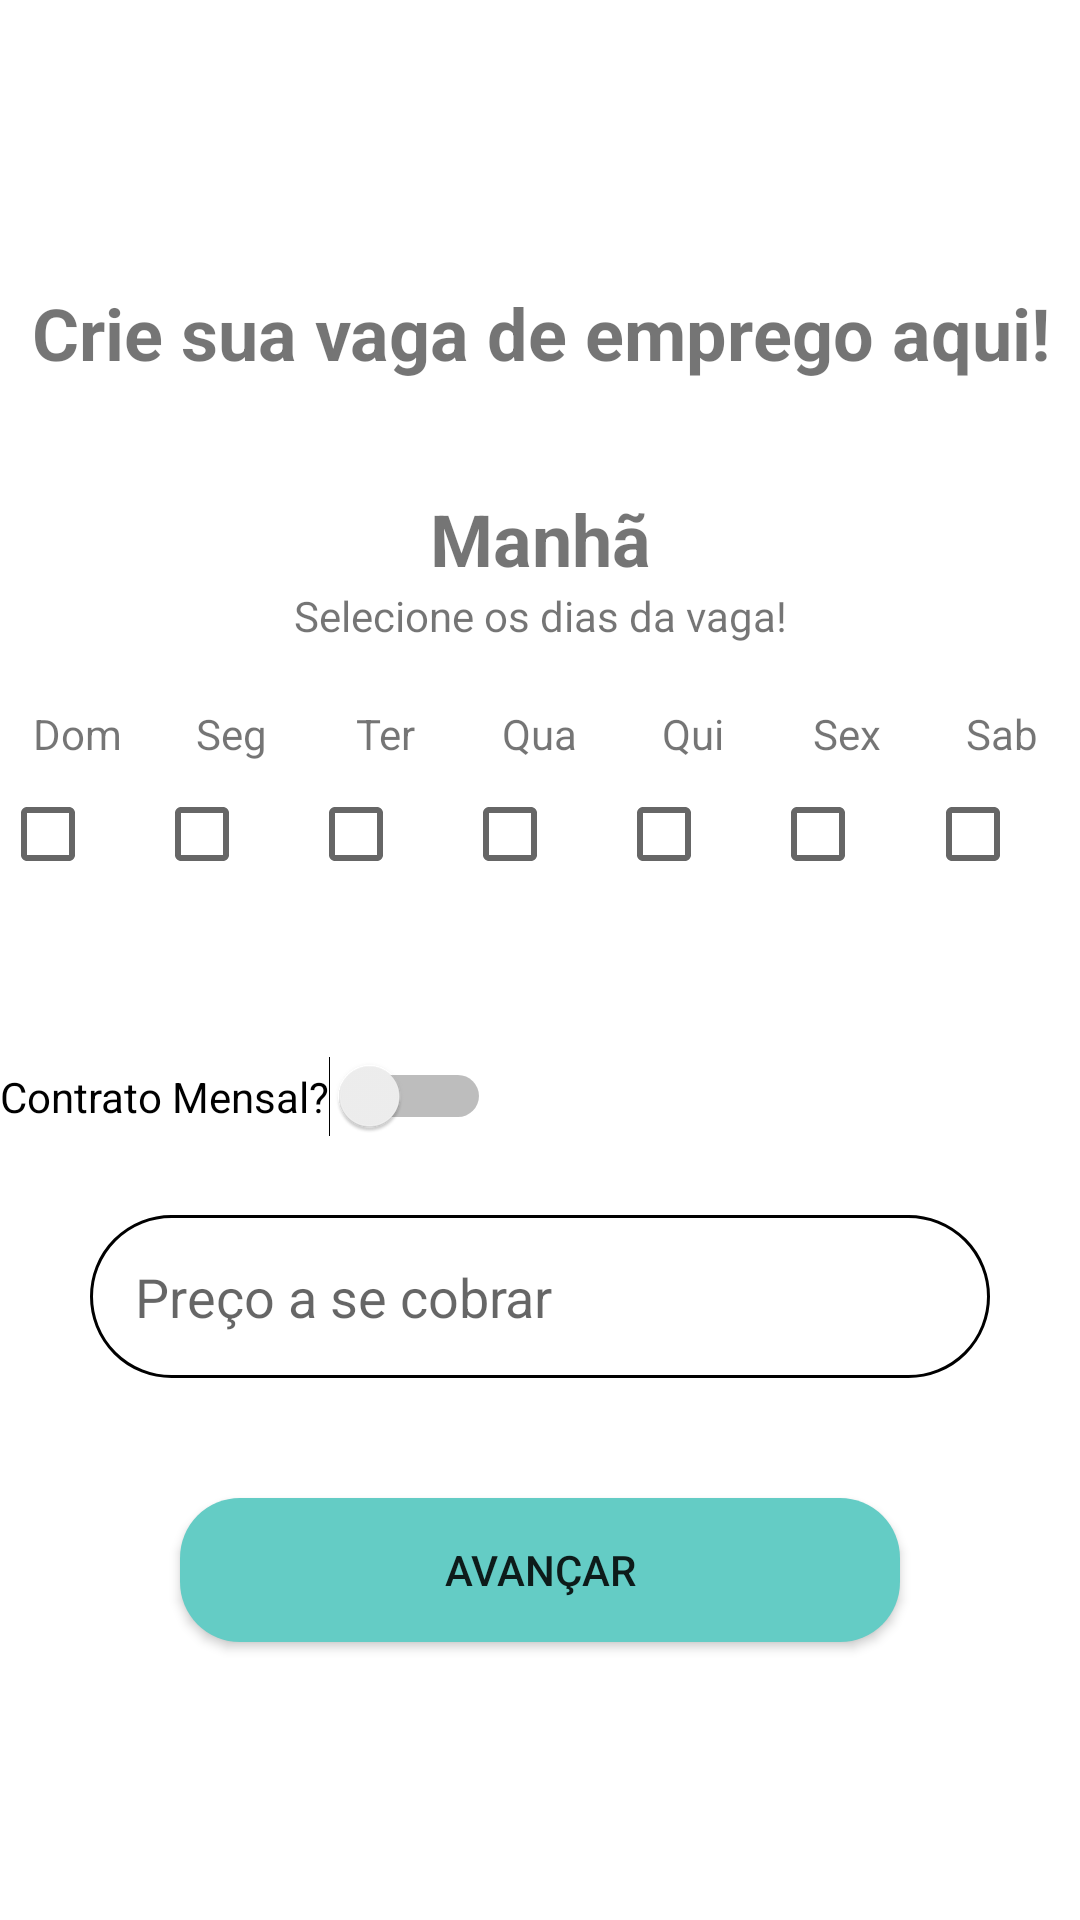

Layout XML and referenced resources for this Android screen:
<!-- AndroidManifest.xml: application theme Theme.PFItesst -->
<!-- res/layout/criar_vaga.xml -->
<?xml version="1.0" encoding="utf-8"?>
<LinearLayout xmlns:android="http://schemas.android.com/apk/res/android"
    xmlns:app="http://schemas.android.com/apk/res-auto"
    xmlns:tools="http://schemas.android.com/tools"
    android:layout_width="match_parent"
    android:layout_height="match_parent"
    android:layout_gravity="center"
    android:layout_marginLeft="20dp"
    android:layout_marginTop="20dp"
    android:layout_marginRight="20dp"
    android:layout_marginBottom="20dp"
    android:gravity="center"
    android:orientation="vertical"
    tools:context=".Cadastro_3">

    <TextView
        android:id="@+id/informativo"
        android:layout_width="match_parent"
        android:layout_height="wrap_content"
        android:gravity="center"
        android:layout_marginVertical="32dp"
        android:text="Crie sua vaga de emprego aqui!"
        android:textSize="24sp"
        android:textStyle="bold" />

    <LinearLayout
        android:layout_width="match_parent"
        android:layout_height="wrap_content"
        android:layout_marginBottom="16dp"
        android:orientation="horizontal">

        <ImageView
            android:id="@+id/imageView2"
            android:layout_width="60dp"
            android:layout_height="60dp"
            android:layout_weight="1"
            app:srcCompat="@drawable/left_arrow" />

        <LinearLayout
            android:layout_width="match_parent"
            android:layout_height="wrap_content"
            android:layout_gravity="center"
            android:layout_weight="1"
            android:foregroundGravity="center"
            android:gravity="center"
            android:orientation="vertical">

            <TextView
                android:id="@+id/text_titulo"
                android:layout_width="match_parent"
                android:layout_height="wrap_content"
                android:gravity="center"
                android:text="Manhã"
                android:textSize="24sp"
                android:textStyle="bold" />

            <TextView
                android:id="@+id/textView11"
                android:layout_width="match_parent"
                android:layout_height="wrap_content"
                android:gravity="center"
                android:text="Selecione os dias da vaga!" />
        </LinearLayout>

        <ImageView
            android:id="@+id/imageView5"
            android:layout_width="60dp"
            android:layout_height="60dp"
            android:layout_weight="1"
            app:srcCompat="@drawable/right_arrow" />

    </LinearLayout>

    <RadioGroup
        android:id="@+id/xunxo"
        android:layout_width="match_parent"
        android:layout_height="wrap_content"
        android:layout_marginBottom="50dp"
        android:orientation="horizontal">

        <LinearLayout
            android:layout_width="wrap_content"
            android:layout_height="wrap_content"
            android:layout_weight="1"
            android:orientation="vertical">

            <TextView
                android:id="@+id/textView4"
                android:layout_width="match_parent"
                android:layout_height="wrap_content"
                android:layout_weight="1"
                android:gravity="center"
                android:text="Dom" />

            <CheckBox
                android:id="@+id/checkBox1"
                android:layout_width="wrap_content"
                android:layout_height="wrap_content"
                android:layout_weight="1" />
        </LinearLayout>

        <LinearLayout
            android:layout_width="wrap_content"
            android:layout_height="wrap_content"
            android:layout_weight="1"
            android:orientation="vertical">

            <TextView
                android:id="@+id/textView5"
                android:layout_width="match_parent"
                android:layout_height="wrap_content"
                android:layout_weight="1"
                android:gravity="center"
                android:text="Seg" />

            <CheckBox
                android:id="@+id/checkBox2"
                android:layout_width="wrap_content"
                android:layout_height="wrap_content"
                android:layout_weight="1" />
        </LinearLayout>

        <LinearLayout
            android:layout_width="wrap_content"
            android:layout_height="wrap_content"
            android:layout_weight="1"
            android:orientation="vertical">

            <TextView
                android:id="@+id/textView6"
                android:layout_width="match_parent"
                android:layout_height="wrap_content"
                android:layout_weight="1"
                android:gravity="center"
                android:text="Ter" />

            <CheckBox
                android:id="@+id/checkBox3"
                android:layout_width="wrap_content"
                android:layout_height="wrap_content"
                android:layout_weight="1" />
        </LinearLayout>

        <LinearLayout
            android:layout_width="wrap_content"
            android:layout_height="wrap_content"
            android:layout_weight="1"
            android:orientation="vertical">

            <TextView
                android:id="@+id/textView7"
                android:layout_width="match_parent"
                android:layout_height="wrap_content"
                android:layout_weight="1"
                android:gravity="center"
                android:text="Qua" />

            <CheckBox
                android:id="@+id/checkBox4"
                android:layout_width="wrap_content"
                android:layout_height="wrap_content"
                android:layout_weight="1" />
        </LinearLayout>

        <LinearLayout
            android:layout_width="wrap_content"
            android:layout_height="wrap_content"
            android:layout_weight="1"
            android:orientation="vertical">

            <TextView
                android:id="@+id/textView8"
                android:layout_width="match_parent"
                android:layout_height="wrap_content"
                android:layout_weight="1"
                android:gravity="center"
                android:text="Qui" />

            <CheckBox
                android:id="@+id/checkBox5"
                android:layout_width="wrap_content"
                android:layout_height="wrap_content"
                android:layout_weight="1" />
        </LinearLayout>

        <LinearLayout
            android:layout_width="wrap_content"
            android:layout_height="wrap_content"
            android:layout_weight="1"
            android:orientation="vertical">

            <TextView
                android:id="@+id/textView9"
                android:layout_width="match_parent"
                android:layout_height="wrap_content"
                android:layout_weight="1"
                android:gravity="center"
                android:text="Sex" />

            <CheckBox
                android:id="@+id/checkBox6"
                android:layout_width="wrap_content"
                android:layout_height="wrap_content"
                android:layout_weight="1" />
        </LinearLayout>

        <LinearLayout
            android:layout_width="wrap_content"
            android:layout_height="wrap_content"
            android:layout_weight="1"
            android:orientation="vertical">

            <TextView
                android:id="@+id/textView10"
                android:layout_width="match_parent"
                android:layout_height="wrap_content"
                android:layout_weight="1"
                android:gravity="center"
                android:text="Sab" />

            <CheckBox
                android:id="@+id/checkBox7"
                android:layout_width="wrap_content"
                android:layout_height="wrap_content"
                android:layout_weight="1" />
        </LinearLayout>
    </RadioGroup>


    <LinearLayout
        android:layout_width="match_parent"
        android:layout_height="wrap_content"
        android:orientation="horizontal">

        <Switch
            android:id="@+id/switch1"
            android:layout_width="wrap_content"
            android:layout_height="wrap_content"
            android:layout_marginBottom="16dp"
            android:text="Contrato Mensal?" />
    </LinearLayout>

    <EditText
        android:id="@+id/preco"
        android:layout_width="match_parent"
        android:layout_height="wrap_content"
        android:layout_marginHorizontal="30dp"
        android:layout_marginVertical="10dp"
        android:layout_marginTop="32dp"
        android:background="@drawable/edit_text_login"
        android:ems="10"
        android:hint="Preço a se cobrar"
        android:inputType="number"
        android:maxLines="1"
        android:padding="15dp" />

    <Button
        android:id="@+id/concluir"
        android:layout_width="match_parent"
        android:layout_height="wrap_content"
        android:layout_marginHorizontal="60dp"
        android:layout_marginVertical="30dp"
        android:background="@drawable/button_login"
        android:text="Avançar" />


</LinearLayout>
<!-- resources referenced by this layout -->
<resources>
  <!-- drawable button_login (drawable) -->
  <?xml version="1.0" encoding="utf-8"?>
  <shape xmlns:android="http://schemas.android.com/apk/res/android"
      android:shape="rectangle">
      <corners android:radius="20dp" /> 
      <solid android:color="@color/purple_500" /> 
  </shape>
  <!-- drawable edit_text_login (drawable) -->
  <?xml version="1.0" encoding="utf-8"?>
  <shape xmlns:android="http://schemas.android.com/apk/res/android" android:shape="rectangle">
  <solid android:color="@color/white"/>
      <corners android:radius="30dp"/>
      <stroke android:color="@color/black" android:width="1dp"/>
  
  </shape>
  <style name="Theme.PFItesst" parent="Theme.MaterialComponents.DayNight.DarkActionBar">
          
          <item name="colorPrimary">@color/purple_500</item>
          <item name="colorPrimaryVariant">@color/purple_700</item>
          <item name="colorOnPrimary">@color/white</item>
          
          <item name="colorSecondary">@color/teal_200</item>
          <item name="colorSecondaryVariant">@color/teal_700</item>
          <item name="colorOnSecondary">@color/black</item>
          
          <item name="android:statusBarColor">?attr/colorPrimaryVariant</item>
          
      </style>
  <color name="purple_500">#64CCC5</color>
  <color name="white">#FFFFFFFF</color>
  <color name="black">#FF000000</color>
  <color name="purple_700">#64CCC5</color>
  <color name="teal_200">#FF03DAC5</color>
  <color name="teal_700">#FF018786</color>
</resources>
